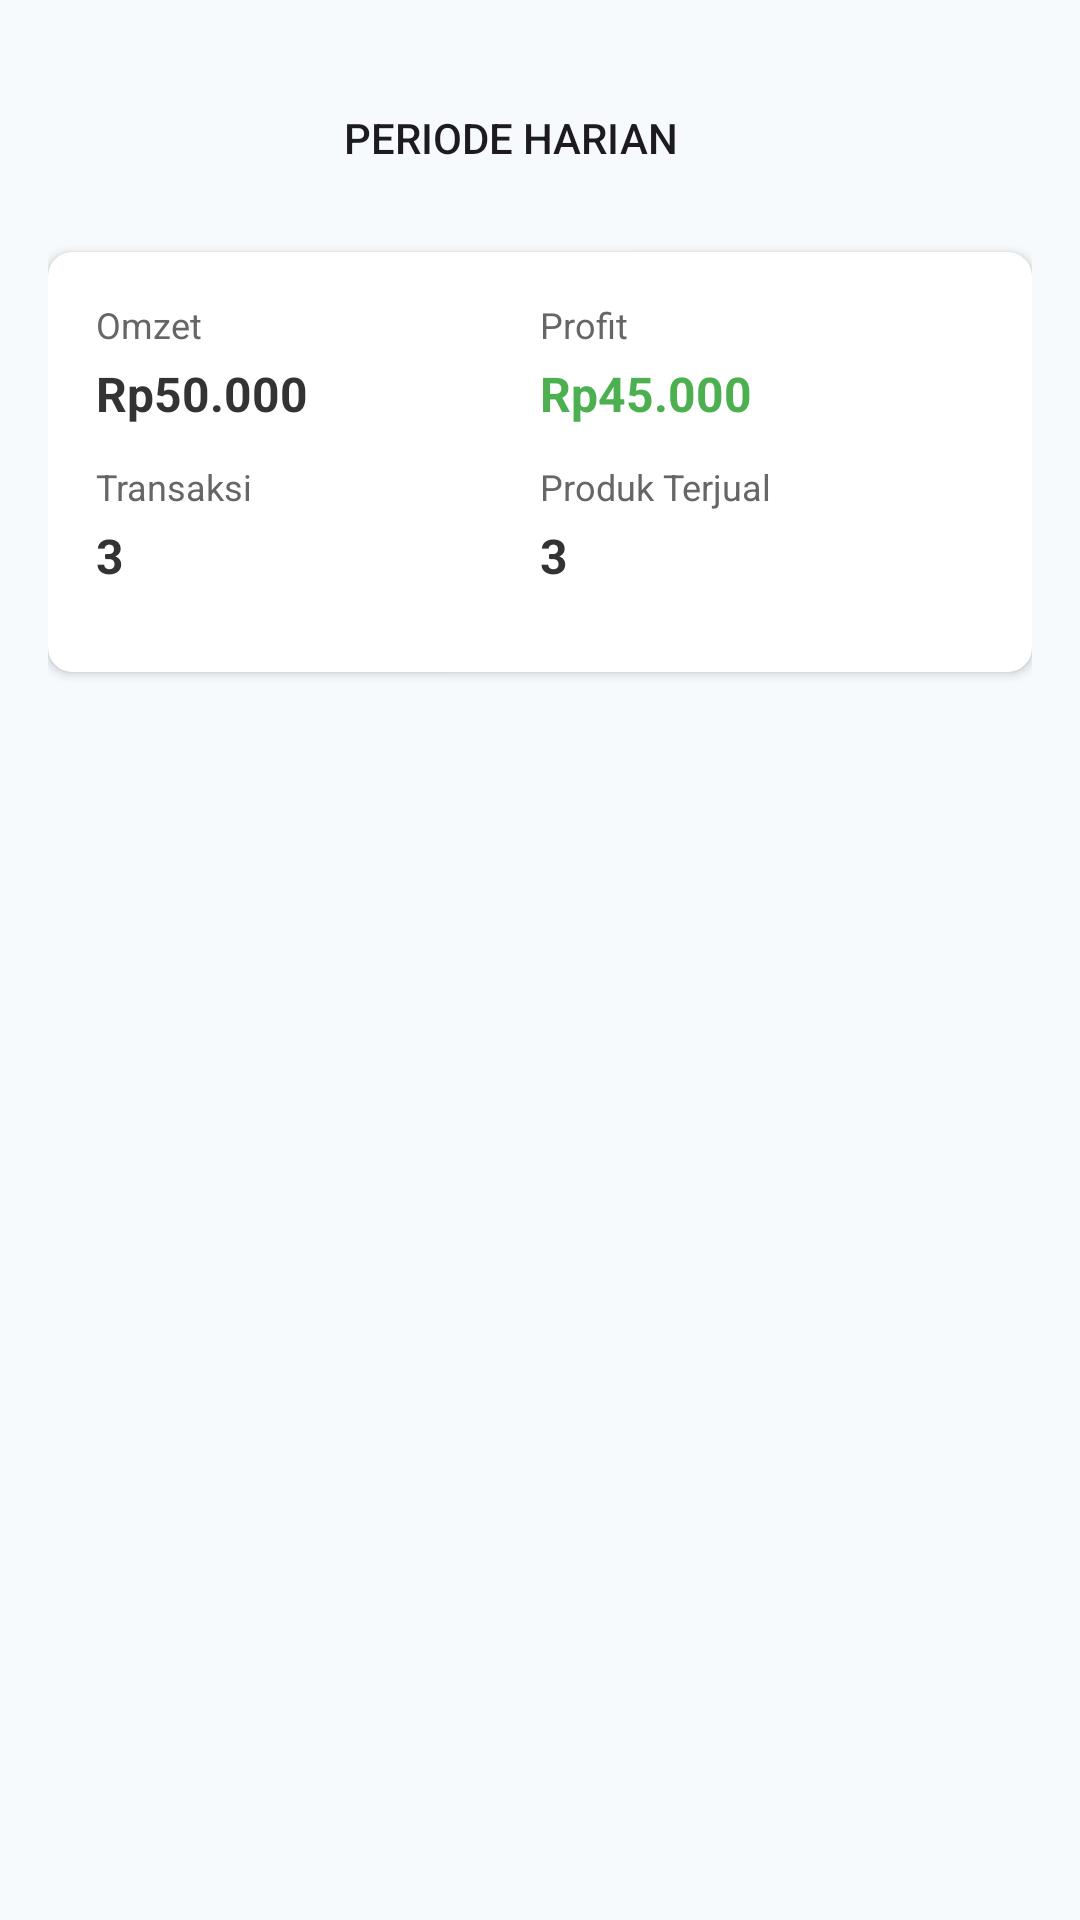

The Android layout XML behind this screen, and the referenced resources:
<!-- AndroidManifest.xml: application theme Theme.KasirKu -->
<!-- res/layout/activity_report.xml -->
<?xml version="1.0" encoding="utf-8"?>
<LinearLayout xmlns:android="http://schemas.android.com/apk/res/android"
    android:layout_width="match_parent"
    android:layout_height="wrap_content"
    xmlns:app="http://schemas.android.com/apk/res-auto"
    android:orientation="vertical"
    android:padding="16dp"
    android:background="#F6FAFD">

    
    <LinearLayout
        android:layout_width="match_parent"
        android:layout_height="60dp"
        android:background="@drawable/spinner_background"
        android:gravity="center"
        android:orientation="horizontal"
        android:padding="12dp">

        <androidx.appcompat.widget.AppCompatButton
            android:id="@+id/btnOpenBottomSheet"
            android:layout_width="0dp"
            android:layout_height="wrap_content"
            android:layout_weight="1"
            android:text="Periode Harian"
            android:background="@android:color/transparent" />

        <ImageView
            android:layout_width="20dp"
            android:layout_height="20dp"
            android:contentDescription="arrow"/>
        
    </LinearLayout>

    
    <View
        android:layout_width="match_parent"
        android:layout_height="8dp" />

    
    <androidx.cardview.widget.CardView
        android:layout_width="match_parent"
        android:layout_height="wrap_content"
        android:layout_marginHorizontal="0dp"
        android:layout_marginBottom="16dp"
        app:cardCornerRadius="8dp"
        app:cardElevation="2dp"
        >

        <LinearLayout
            android:layout_width="match_parent"
            android:layout_height="wrap_content"
            android:orientation="vertical"
            android:padding="16dp">

            
            <LinearLayout
                android:layout_width="match_parent"
                android:layout_height="wrap_content"
                android:orientation="horizontal"
                android:layout_marginBottom="12dp">

                <LinearLayout
                    android:layout_width="0dp"
                    android:layout_height="wrap_content"
                    android:layout_weight="1"
                    android:orientation="vertical">

                    <TextView
                        android:layout_width="wrap_content"
                        android:layout_height="wrap_content"
                        android:text="Omzet"
                        android:textColor="#666666"
                        android:textSize="12sp" />

                    <TextView
                        android:id="@+id/tvOmzet"
                        android:layout_width="wrap_content"
                        android:layout_height="wrap_content"
                        android:text="Rp50.000"
                        android:textColor="#333333"
                        android:textSize="16sp"
                        android:textStyle="bold"
                        android:layout_marginTop="4dp" />
                </LinearLayout>

                <LinearLayout
                    android:layout_width="0dp"
                    android:layout_height="wrap_content"
                    android:layout_weight="1"
                    android:orientation="vertical">

                    <TextView
                        android:layout_width="wrap_content"
                        android:layout_height="wrap_content"
                        android:text="Profit"
                        android:textColor="#666666"
                        android:textSize="12sp" />

                    <TextView
                        android:id="@+id/tvProfit"
                        android:layout_width="wrap_content"
                        android:layout_height="wrap_content"
                        android:text="Rp45.000"
                        android:textColor="#4CAF50"
                        android:textSize="16sp"
                        android:textStyle="bold"
                        android:layout_marginTop="4dp" />
                </LinearLayout>
            </LinearLayout>

            
            <LinearLayout
                android:layout_width="match_parent"
                android:layout_height="wrap_content"
                android:orientation="horizontal"
                android:layout_marginBottom="12dp">

                <LinearLayout
                    android:layout_width="0dp"
                    android:layout_height="wrap_content"
                    android:layout_weight="1"
                    android:orientation="vertical">

                    <TextView
                        android:layout_width="wrap_content"
                        android:layout_height="wrap_content"
                        android:text="Transaksi"
                        android:textColor="#666666"
                        android:textSize="12sp" />

                    <TextView
                        android:id="@+id/tvJumlahTransaksi"
                        android:layout_width="wrap_content"
                        android:layout_height="wrap_content"
                        android:text="3"
                        android:textColor="#333333"
                        android:textSize="16sp"
                        android:textStyle="bold"
                        android:layout_marginTop="4dp" />
                </LinearLayout>

                <LinearLayout
                    android:layout_width="0dp"
                    android:layout_height="wrap_content"
                    android:layout_weight="1"
                    android:orientation="vertical">

                    <TextView
                        android:layout_width="wrap_content"
                        android:layout_height="wrap_content"
                        android:text="Produk Terjual"
                        android:textColor="#666666"
                        android:textSize="12sp" />

                    <TextView
                        android:id="@+id/tvProdukTerjual"
                        android:layout_width="wrap_content"
                        android:layout_height="wrap_content"
                        android:text="3"
                        android:textColor="#333333"
                        android:textSize="16sp"
                        android:textStyle="bold"
                        android:layout_marginTop="4dp" />
                </LinearLayout>
            </LinearLayout>

            
            <LinearLayout
                android:layout_width="match_parent"
                android:layout_height="wrap_content"
                android:orientation="vertical"
                android:background="#F5F5F5"
                android:padding="12dp"
                android:visibility="gone">

                <TextView
                    android:layout_width="wrap_content"
                    android:layout_height="wrap_content"
                    android:text="Piutang"
                    android:textColor="#666666"
                    android:textSize="12sp" />

                <TextView
                    android:layout_width="wrap_content"
                    android:layout_height="wrap_content"
                    android:text="Rp0"
                    android:textColor="#333333"
                    android:textSize="14sp"
                    android:textStyle="bold"
                    android:layout_marginTop="4dp" />
            </LinearLayout>
        </LinearLayout>
    </androidx.cardview.widget.CardView>
    <TextView
        android:id="@+id/tvEmptyData"
        android:layout_width="match_parent"
        android:layout_height="wrap_content"
        android:text="Tidak ada data untuk periode ini."
        android:textColor="#999999"
        android:gravity="center"
        android:paddingTop="16dp"
        android:visibility="gone" />

</LinearLayout>
<!-- resources referenced by this layout -->
<resources>
  <style name="Theme.KasirKu" parent="Base.Theme.KasirKu" />
  <style name="Base.Theme.KasirKu" parent="Theme.Material3.DayNight.NoActionBar">
          
          
      </style>
</resources>
